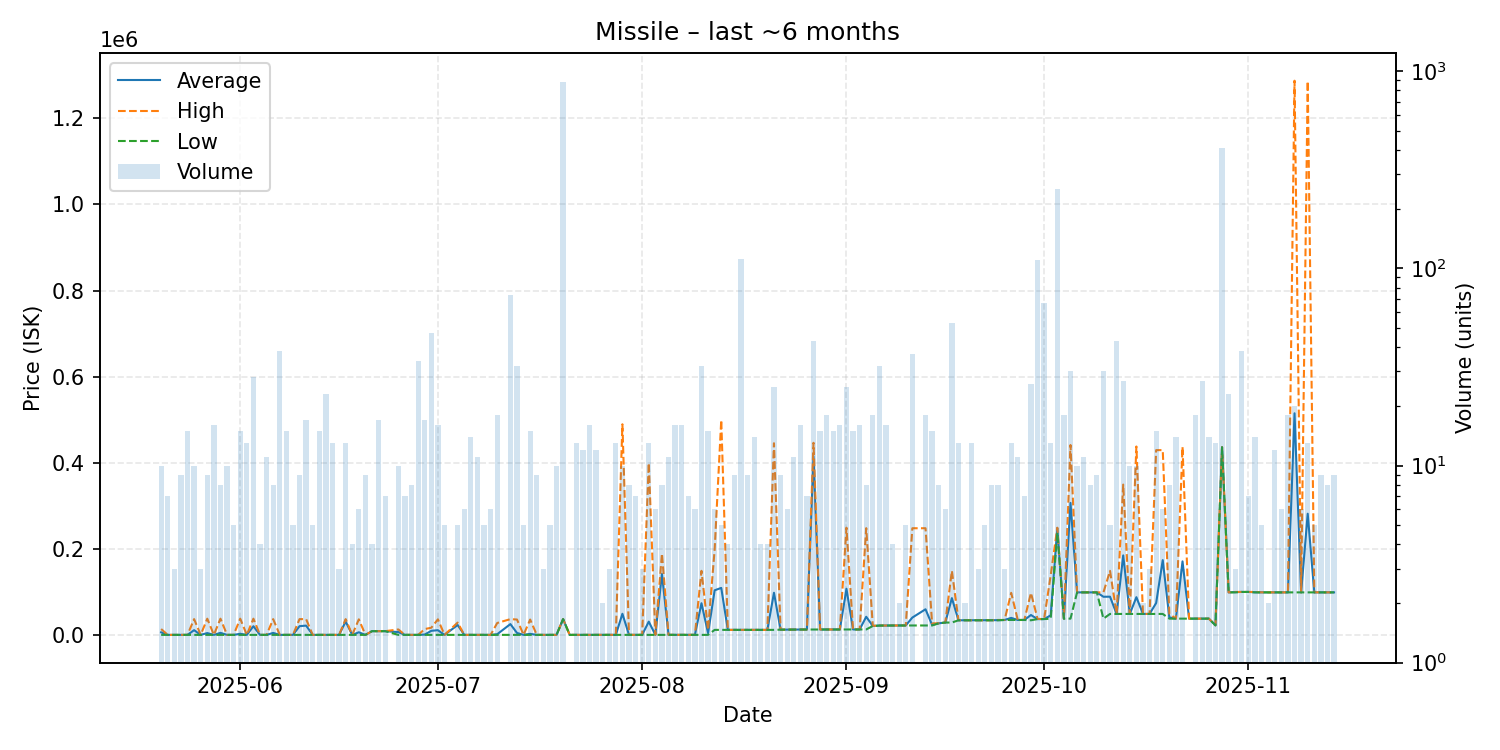

Values plotted in this chart, from the file beside it:
date, average, highest, lowest, order_count, volume
2025-05-20, 7341, 15000, 1418, 8, 10
2025-05-21, 1418, 1418, 1418, 4, 7
2025-05-22, 1418, 1418, 1418, 3, 3
2025-05-23, 1418, 1418, 1418, 6, 9
2025-05-24, 1418, 1418, 1418, 8, 15
2025-05-25, 12393, 38000, 1418, 6, 10
2025-05-26, 1418, 1418, 1418, 2, 3
2025-05-27, 5594, 39000, 1418, 7, 9
2025-05-28, 1418, 1418, 1418, 7, 16
2025-05-29, 6114, 38990, 1418, 6, 8
2025-05-30, 1418, 1418, 1418, 4, 10
2025-05-31, 1419, 1419, 1418, 3, 5
2025-06-01, 3923, 38980, 1419, 9, 15
2025-06-02, 1419, 1419, 1419, 8, 13
2025-06-03, 21517, 38960, 1419, 10, 28
2025-06-04, 1419, 1419, 1419, 2, 4
2025-06-05, 1419, 1419, 1419, 7, 11
2025-06-06, 5990, 37990, 1419, 6, 8
2025-06-07, 1420, 1420, 1420, 6, 38
2025-06-08, 1420, 1420, 1420, 9, 15
2025-06-09, 1420, 1420, 1420, 3, 5
2025-06-10, 21609, 37950, 1420, 5, 9
2025-06-11, 22914, 37960, 1420, 3, 17
2025-06-12, 1420, 1420, 1420, 3, 5
2025-06-13, 1420, 1420, 1420, 8, 15
2025-06-14, 1420, 1420, 1420, 9, 23
2025-06-15, 1420, 1421, 1420, 6, 13
2025-06-16, 1420, 1420, 1420, 3, 3
2025-06-17, 32258, 37950, 1420, 6, 13
2025-06-18, 1420, 1420, 1420, 3, 4
2025-06-19, 7433, 37500, 1420, 6, 6
2025-06-20, 1420, 1421, 1420, 4, 9
2025-06-21, 10000, 10000, 10000, 2, 4
2025-06-22, 10000, 10000, 10000, 5, 17
2025-06-23, 10000, 10000, 10000, 5, 7
2025-06-25, 7910, 14000, 1420, 7, 10
2025-06-26, 1420, 1420, 1420, 4, 7
2025-06-27, 1420, 1420, 1420, 4, 8
2025-06-28, 1420, 1420, 1420, 4, 34
2025-06-29, 2213, 14900, 1420, 8, 17
2025-06-30, 10817, 18000, 1420, 8, 47
2025-07-01, 12281, 37500, 1420, 6, 16
2025-07-02, 1420, 1420, 1420, 3, 5
2025-07-04, 24284, 30000, 1420, 2, 5
2025-07-05, 1421, 1421, 1420, 3, 6
2025-07-06, 1420, 1420, 1420, 7, 14
2025-07-07, 1429, 1430, 1420, 4, 11
2025-07-08, 1420, 1420, 1420, 4, 5
2025-07-09, 1420, 1420, 1420, 3, 6
2025-07-10, 2952, 28990, 1420, 6, 18
2025-07-12, 26426, 37940, 1423, 12, 73
2025-07-13, 5869, 37000, 1423, 8, 32
2025-07-14, 1420, 1420, 1420, 3, 5
2025-07-15, 3799, 37000, 1430, 6, 15
2025-07-16, 1420, 1420, 1420, 4, 9
2025-07-17, 1420, 1420, 1420, 3, 3
2025-07-18, 1420, 1420, 1420, 1, 5
2025-07-19, 1420, 1420, 1420, 6, 10
2025-07-20, 37960, 37960, 37960, 19, 883
2025-07-21, 1420, 1420, 1420, 1, 1
... 115 more rows
